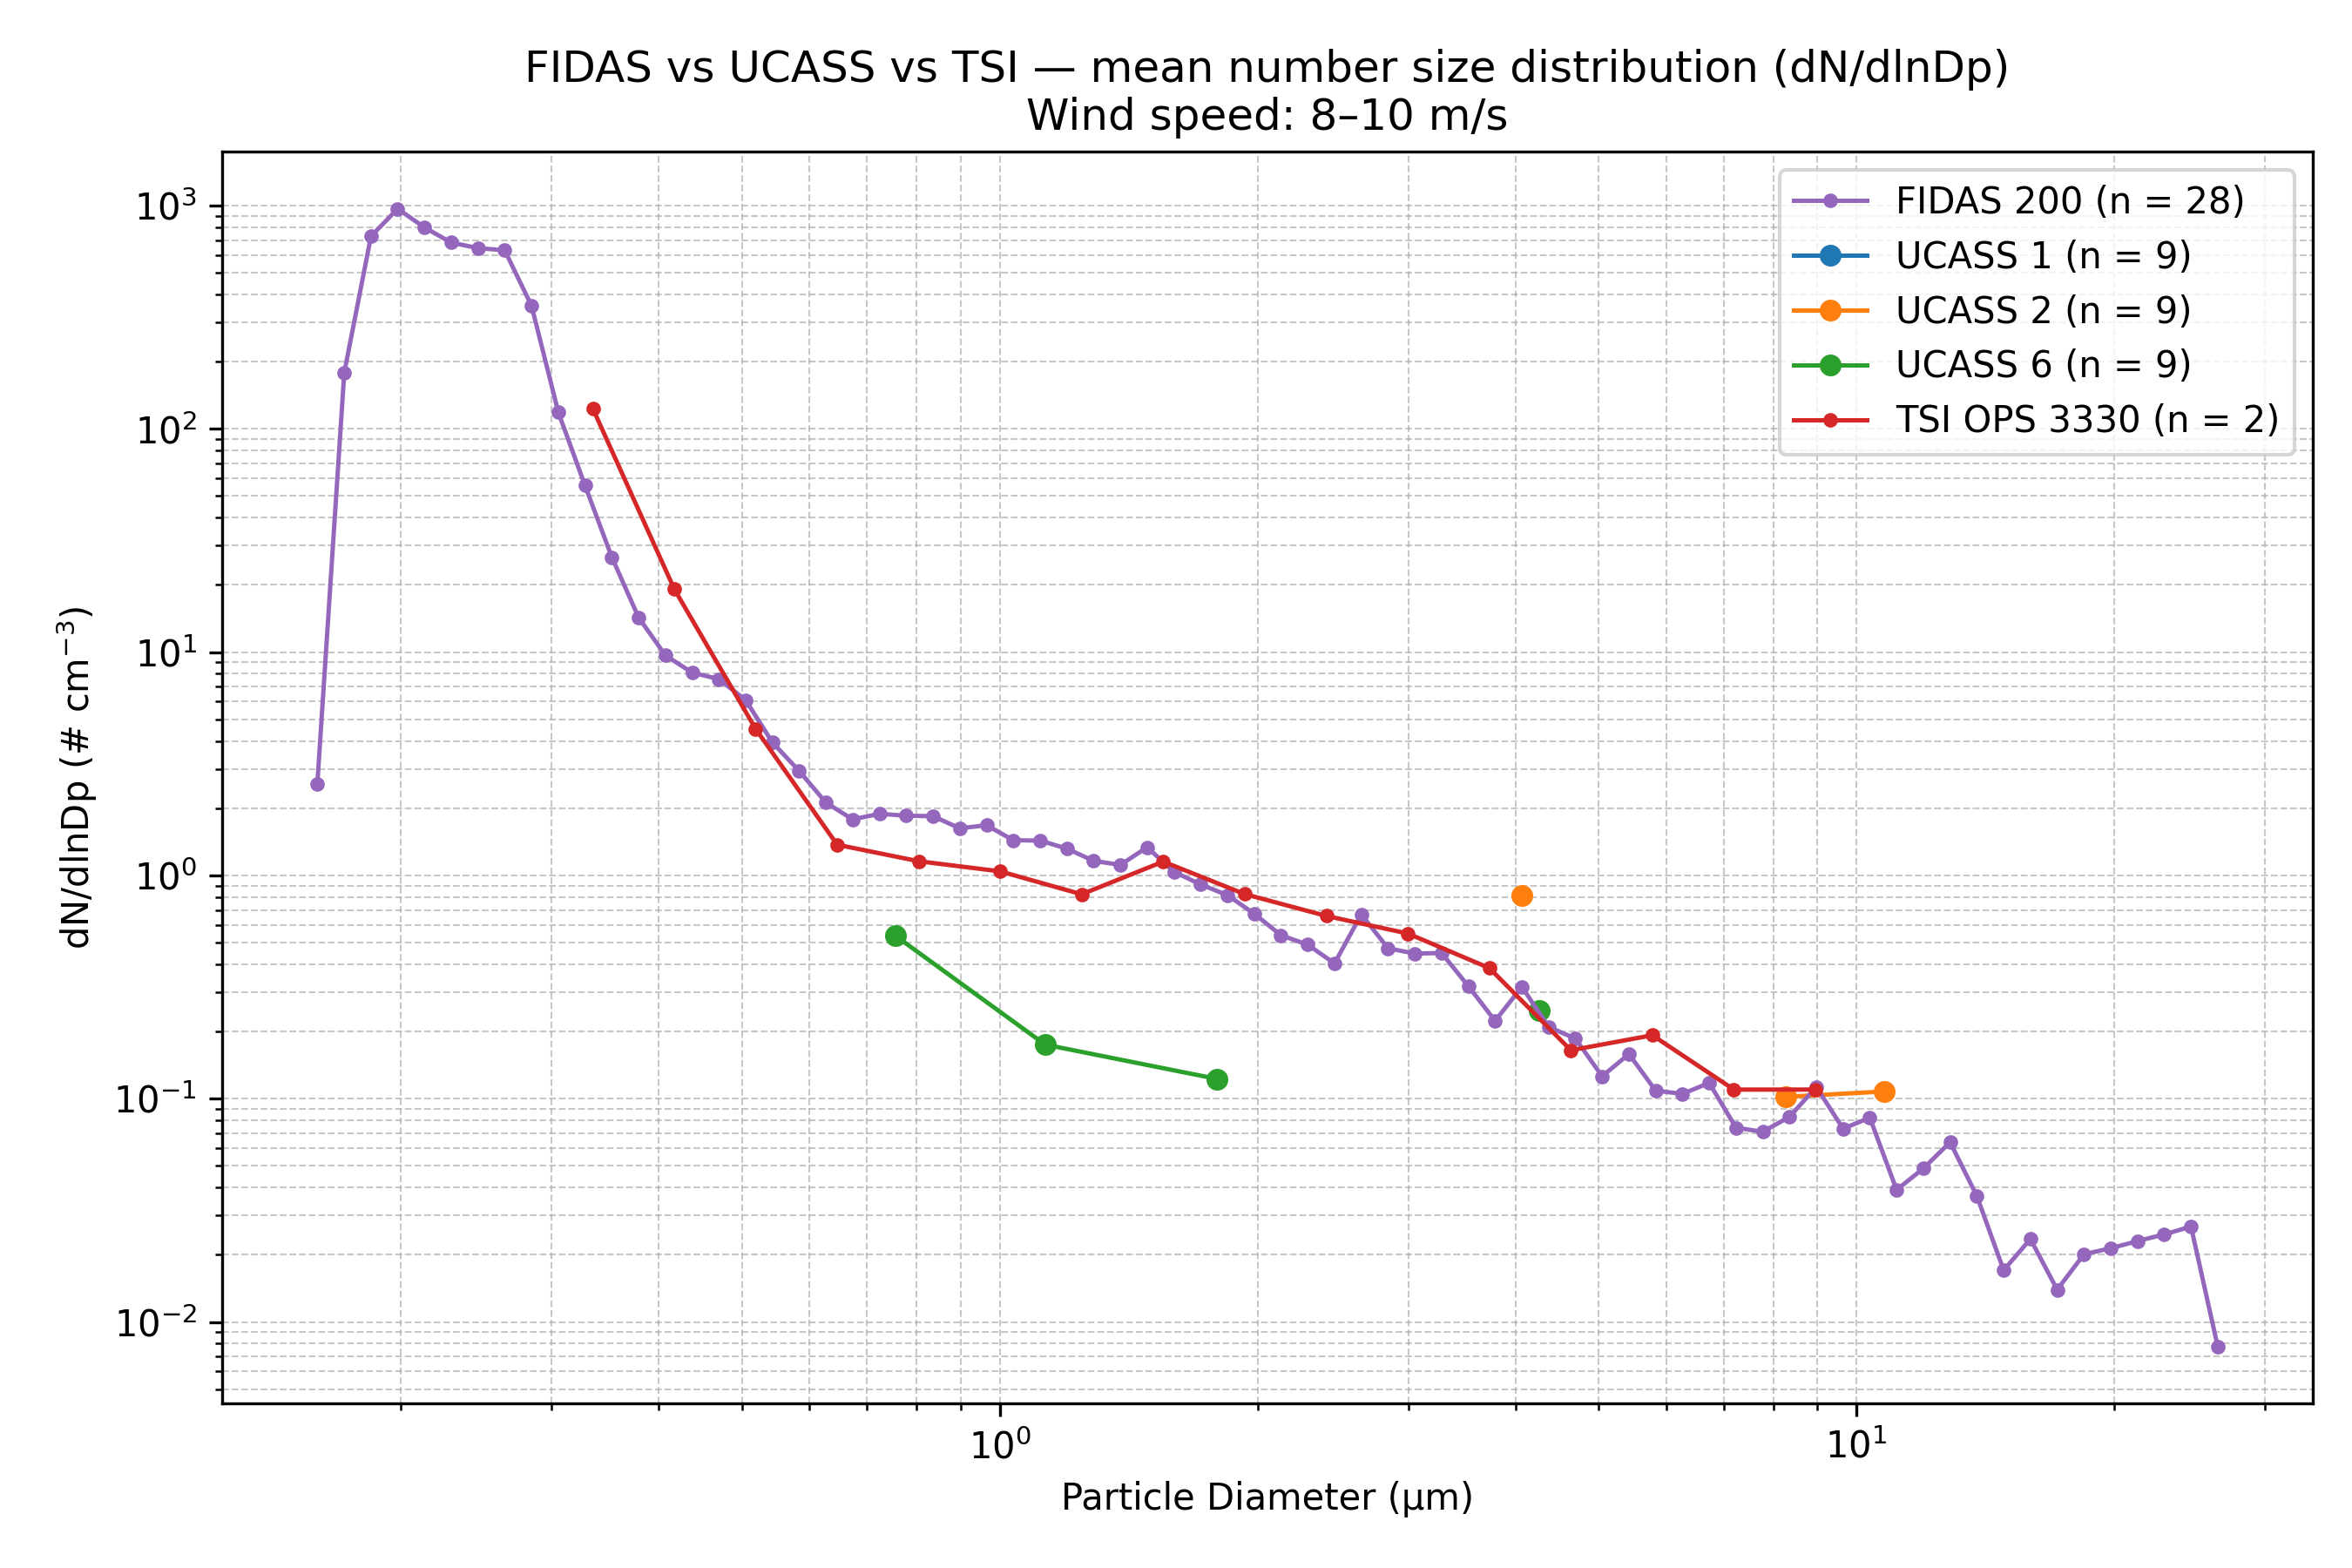

The file beside this chart, header and first rows:
Wind_Speed_Class, Instrument, Diameter_um, dN_dlnDp, N_Samples
8–10 m/s, FIDAS 200, 0.1037, 0.0, 28
8–10 m/s, FIDAS 200, 0.11, 0.0, 28
8–10 m/s, FIDAS 200, 0.1198, 0.0, 28
8–10 m/s, FIDAS 200, 0.1287, 0.0, 28
8–10 m/s, FIDAS 200, 0.1383, 0.0, 28
8–10 m/s, FIDAS 200, 0.1486, 0.0, 28
8–10 m/s, FIDAS 200, 0.1597, 2.564, 28
8–10 m/s, FIDAS 200, 0.1717, 178.6, 28
8–10 m/s, FIDAS 200, 0.1845, 729.3, 28
8–10 m/s, FIDAS 200, 0.1982, 967.1, 28
8–10 m/s, FIDAS 200, 0.213, 798.2, 28
8–10 m/s, FIDAS 200, 0.2289, 682.7, 28
8–10 m/s, FIDAS 200, 0.246, 644.7, 28
8–10 m/s, FIDAS 200, 0.2643, 630.6, 28
8–10 m/s, FIDAS 200, 0.2841, 355.3, 28
8–10 m/s, FIDAS 200, 0.3053, 118.4, 28
8–10 m/s, FIDAS 200, 0.328, 55.72, 28
8–10 m/s, FIDAS 200, 0.3525, 26.63, 28
8–10 m/s, FIDAS 200, 0.3788, 14.29, 28
8–10 m/s, FIDAS 200, 0.4071, 9.673, 28
8–10 m/s, FIDAS 200, 0.4374, 8.096, 28
8–10 m/s, FIDAS 200, 0.4701, 7.572, 28
8–10 m/s, FIDAS 200, 0.5051, 6.099, 28
8–10 m/s, FIDAS 200, 0.5428, 3.941, 28
8–10 m/s, FIDAS 200, 0.5833, 2.936, 28
8–10 m/s, FIDAS 200, 0.6268, 2.118, 28
8–10 m/s, FIDAS 200, 0.6736, 1.782, 28
8–10 m/s, FIDAS 200, 0.7239, 1.888, 28
8–10 m/s, FIDAS 200, 0.7779, 1.85, 28
8–10 m/s, FIDAS 200, 0.8359, 1.842, 28
8–10 m/s, FIDAS 200, 0.8983, 1.625, 28
8–10 m/s, FIDAS 200, 0.9653, 1.679, 28
8–10 m/s, FIDAS 200, 1.037, 1.437, 28
8–10 m/s, FIDAS 200, 1.115, 1.432, 28
8–10 m/s, FIDAS 200, 1.198, 1.319, 28
8–10 m/s, FIDAS 200, 1.287, 1.162, 28
8–10 m/s, FIDAS 200, 1.383, 1.115, 28
8–10 m/s, FIDAS 200, 1.486, 1.337, 28
8–10 m/s, FIDAS 200, 1.597, 1.038, 28
8–10 m/s, FIDAS 200, 1.716, 0.9108, 28
8–10 m/s, FIDAS 200, 1.845, 0.8158, 28
8–10 m/s, FIDAS 200, 1.982, 0.6736, 28
8–10 m/s, FIDAS 200, 2.13, 0.5395, 28
8–10 m/s, FIDAS 200, 2.289, 0.4894, 28
8–10 m/s, FIDAS 200, 2.46, 0.4036, 28
8–10 m/s, FIDAS 200, 2.643, 0.669, 28
8–10 m/s, FIDAS 200, 2.841, 0.4718, 28
8–10 m/s, FIDAS 200, 3.053, 0.4466, 28
8–10 m/s, FIDAS 200, 3.28, 0.4492, 28
8–10 m/s, FIDAS 200, 3.525, 0.3193, 28
8–10 m/s, FIDAS 200, 3.788, 0.2231, 28
8–10 m/s, FIDAS 200, 4.071, 0.3169, 28
8–10 m/s, FIDAS 200, 4.374, 0.2097, 28
8–10 m/s, FIDAS 200, 4.701, 0.1858, 28
8–10 m/s, FIDAS 200, 5.051, 0.126, 28
8–10 m/s, FIDAS 200, 5.428, 0.1585, 28
8–10 m/s, FIDAS 200, 5.833, 0.1086, 28
8–10 m/s, FIDAS 200, 6.268, 0.1051, 28
8–10 m/s, FIDAS 200, 6.736, 0.1177, 28
8–10 m/s, FIDAS 200, 7.239, 0.07414, 28
... 79 more rows
